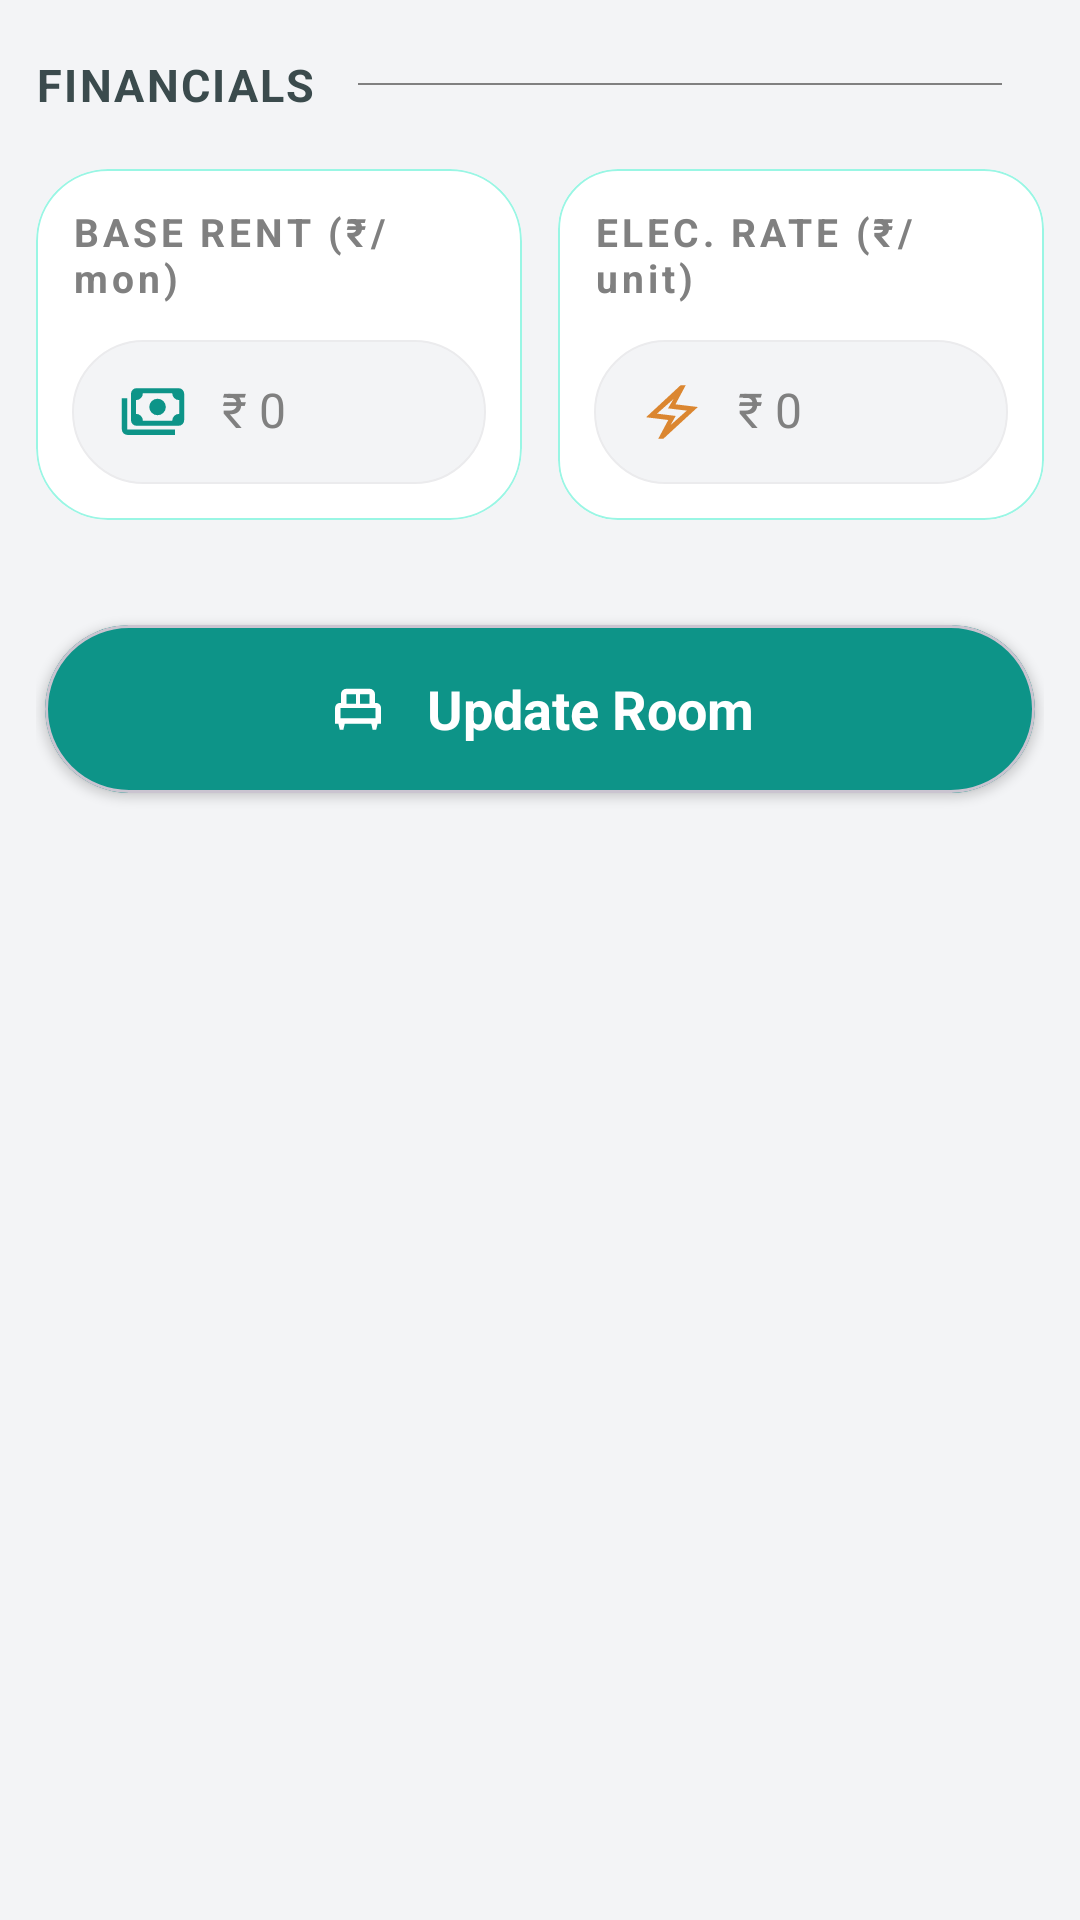

Layout XML and referenced resources for this Android screen:
<!-- AndroidManifest.xml: application theme Theme.RentBookRentPropertyManager -->
<!-- res/layout/activity_edit_room.xml -->
<?xml version="1.0" encoding="utf-8"?>
<ScrollView xmlns:android="http://schemas.android.com/apk/res/android"
    xmlns:app="http://schemas.android.com/apk/res-auto"
    xmlns:tools="http://schemas.android.com/tools"
    android:id="@+id/main"
    android:layout_width="match_parent"
    android:layout_height="match_parent"
    android:background="@color/bg_app_surface"
    android:fillViewport="true">

    <LinearLayout
        android:layout_width="match_parent"
        android:layout_height="wrap_content"
        android:orientation="vertical"
        android:paddingHorizontal="12dp">

        <LinearLayout
            android:layout_width="match_parent"
            android:layout_height="wrap_content"
            android:gravity="center_vertical"
            android:layout_marginVertical="18dp">

            
            <TextView
                android:layout_width="wrap_content"
                android:layout_height="wrap_content"
                android:text="@string/text_label_financial_cap"
                android:textAllCaps="true"
                android:textColor="@color/text_muted"
                android:textSize="15sp"
                android:textStyle="bold"
                android:letterSpacing="0.05"/>

            <View
                android:layout_width="match_parent"
                android:layout_height="0.5dp"
                android:layout_marginHorizontal="14dp"
                android:background="@color/text_subheading_fade"/>

        </LinearLayout>

        <LinearLayout
            android:layout_width="match_parent"
            android:layout_height="wrap_content"
            android:orientation="horizontal"
            android:weightSum="2">

            
            <com.google.android.material.card.MaterialCardView
                android:layout_width="0dp"
                android:layout_height="wrap_content"
                android:layout_weight="1"
                app:cardCornerRadius="24dp"
                app:strokeWidth="0.5dp"
                app:cardElevation="0dp"
                app:strokeColor="@color/border_dashboard_card"
                app:cardBackgroundColor="@color/bg_list_layout_primary">

                <LinearLayout
                    android:layout_width="match_parent"
                    android:layout_height="match_parent"
                    android:orientation="vertical"
                    android:gravity="center"
                    android:padding="12dp">

                    
                    <TextView
                        android:layout_width="wrap_content"
                        android:layout_height="wrap_content"
                        android:text="@string/text_label_base_rent"
                        android:textSize="13sp"
                        android:textStyle="bold"
                        android:textColor="@color/text_subheading"
                        android:letterSpacing="0.1"
                        android:layout_marginBottom="12dp"/>

                    <LinearLayout
                        android:layout_width="match_parent"
                        android:layout_height="48dp"
                        android:orientation="horizontal"
                        android:gravity="center_vertical"
                        android:background="@drawable/bg_et_input"
                        android:paddingHorizontal="16dp">

                        <ImageView
                            android:layout_width="22dp"
                            android:layout_height="22dp"
                            android:contentDescription="@string/text_image_desc"
                            android:src="@drawable/ic_cash_payment"
                            app:tint="@color/icon_primary"/>

                        <EditText
                            android:id="@+id/etUpdateRoomRent"
                            android:layout_width="match_parent"
                            android:layout_height="wrap_content"
                            android:autofillHints="none"
                            android:background="@android:color/transparent"
                            android:hint="@string/text_value_amount"
                            android:maxLength="7"
                            android:textSize="16sp"
                            android:paddingVertical="14dp"
                            android:textColor="@color/text_heading"
                            android:textColorHint="@color/text_subheading_fade"
                            android:inputType="number"
                            android:paddingHorizontal="12dp"/>
                    </LinearLayout>

                </LinearLayout>
            </com.google.android.material.card.MaterialCardView>

            <View
                android:layout_width="12dp"
                android:layout_height="match_parent"/>


            
            <com.google.android.material.card.MaterialCardView
                android:layout_width="0dp"
                android:layout_height="wrap_content"
                android:layout_weight="1"
                app:cardCornerRadius="20dp"
                app:strokeWidth="0.5dp"
                app:cardElevation="0dp"
                app:strokeColor="@color/border_dashboard_card"
                app:cardBackgroundColor="@color/bg_list_layout_primary">

                <LinearLayout
                    android:layout_width="match_parent"
                    android:layout_height="match_parent"
                    android:orientation="vertical"
                    android:gravity="center"
                    android:padding="12dp">

                    
                    <TextView
                        android:layout_width="wrap_content"
                        android:layout_height="wrap_content"
                        android:text="@string/text_label_elc_unit_rate"
                        android:textSize="13sp"
                        android:textStyle="bold"
                        android:textColor="@color/text_subheading"
                        android:letterSpacing="0.1"
                        android:layout_marginBottom="12dp"/>

                    <LinearLayout
                        android:layout_width="match_parent"
                        android:layout_height="48dp"
                        android:orientation="horizontal"
                        android:gravity="center_vertical"
                        android:background="@drawable/bg_et_input"
                        android:paddingHorizontal="16dp">

                        <ImageView
                            android:layout_width="20dp"
                            android:layout_height="20dp"
                            android:contentDescription="@string/text_image_desc"
                            android:src="@drawable/ic_electric_bolt"
                            app:tint="@color/bg_orange"/>

                        <EditText
                            android:id="@+id/etUpdateUnitRate"
                            android:layout_width="match_parent"
                            android:layout_height="wrap_content"
                            android:background="@android:color/transparent"
                            android:hint="@string/text_value_amount"
                            android:textSize="16sp"
                            android:maxLength="7"
                            android:autofillHints="none"
                            android:paddingVertical="14dp"
                            android:textColor="@color/text_heading"
                            android:textColorHint="@color/text_subheading_fade"
                            android:inputType="numberDecimal"
                            android:paddingHorizontal="12dp"/>

                    </LinearLayout>

                </LinearLayout>
            </com.google.android.material.card.MaterialCardView>

        </LinearLayout>

        <Space
            android:layout_width="match_parent"
            android:layout_height="32dp"/>

        <com.google.android.material.card.MaterialCardView
            android:id="@+id/btnUpdateRoom"
            android:layout_width="match_parent"
            android:layout_height="56dp"
            android:clickable="true"
            android:focusable="true"
            app:cardCornerRadius="50dp"
            android:layout_margin="3dp"
            app:cardElevation="2dp"
            app:cardBackgroundColor="@color/btn_primary">

            <LinearLayout
                android:layout_width="match_parent"
                android:layout_height="match_parent"
                android:orientation="horizontal"
                android:gravity="center"
                tools:ignore="UseCompoundDrawables">

                <ImageView
                    android:layout_width="22dp"
                    android:layout_height="22dp"
                    android:contentDescription="@string/text_image_desc"
                    android:src="@drawable/ic_single_bed"
                    app:tint="@color/white"/>

                <TextView
                    android:id="@+id/tvBtnUpdate"
                    android:layout_width="wrap_content"
                    android:layout_height="wrap_content"
                    android:layout_marginStart="12dp"
                    android:text="@string/text_btn_update_room"
                    android:textSize="18sp"
                    android:textStyle="bold"
                    android:textColor="@color/white"/>
            </LinearLayout>

        </com.google.android.material.card.MaterialCardView>

        <Space
            android:layout_width="match_parent"
            android:layout_height="16dp"/>

    </LinearLayout>

</ScrollView>
<!-- resources referenced by this layout -->
<resources>
  <color name="bg_app_surface">#F3F4F6</color>
  <color name="bg_list_layout_primary">#FFFFFF</color>
  <color name="bg_orange">#DB8630</color>
  <color name="border_dashboard_card">#99F6E4</color>
  <color name="btn_primary">#0D9488</color>
  <color name="icon_primary">#0D9488</color>
  <color name="text_heading">#020d10</color>
  <color name="text_muted">#3b4b4d</color>
  <color name="text_subheading">#808080</color>
  <color name="text_subheading_fade">#808080</color>
  <color name="white">#FFFFFFFF</color>
  <!-- drawable bg_et_input (drawable) -->
  <shape xmlns:android="http://schemas.android.com/apk/res/android">
      <solid android:color="@color/edit_text_bg"/>
      <corners android:radius="30dp"/>
  
      
      <stroke
          android:width="0.5dp"
          android:color="@color/border_info_container" />
  </shape>
  <!-- drawable ic_cash_payment (drawable) -->
  <vector xmlns:android="http://schemas.android.com/apk/res/android"
      android:width="48dp"
      android:height="48dp"
      android:viewportWidth="960"
      android:viewportHeight="960">
    <path
        android:pathData="M546.22,527q-50,0 -85,-35t-35,-85q0,-50 35,-85t85,-35q50,0 85,35t35,85q0,50 -35,85t-85,35ZM239.78,680q-33.21,0 -56.5,-23.28Q160,633.43 160,600.22v-386.44q0,-32.91 23.28,-56.34Q206.57,134 239.78,134h614q32.68,0 55.95,23.44Q933,180.87 933,213.78v386.44q0,33.21 -23.27,56.5Q886.46,680 853.78,680h-614ZM333,607h427q0,-42 29,-71t71,-29v-200q-42,0 -71,-29.28 -29,-29.29 -29,-70.72L333,207q0,41.43 -29,70.72Q275,307 233,307v200q42,0 71,29t29,71ZM800,813L106.22,813q-32.68,0 -55.95,-23.27Q27,766.46 27,733.78L27,280h79.22v453.78L800,733.78L800,813ZM233,607v-400,400Z"
        android:fillColor="#000000"/>
  </vector>
  <!-- drawable ic_electric_bolt (drawable) -->
  <vector xmlns:android="http://schemas.android.com/apk/res/android" android:height="22dp" android:viewportHeight="960" android:viewportWidth="960" android:width="22dp">
        
      <path android:fillColor="#000000" android:pathData="m261,906 l159,-298 -355,-44 551,-511h83L536,357l358,43L344,906h-83ZM458,688 L716,458 417,422 503,273 241,506 540,543 458,688ZM479,481Z"/>
      
  </vector>
  <!-- drawable ic_single_bed (drawable) -->
  <vector xmlns:android="http://schemas.android.com/apk/res/android"
      android:width="48dp"
      android:height="48dp"
      android:viewportWidth="960"
      android:viewportHeight="960">
    <path
        android:pathData="M266.74,782.61h-51.78l-19.7,-88.48h-49.39v-227.8q0,-27.36 16.43,-48.52 16.44,-21.16 43.57,-25.68h26v-127.04q0,-32.91 23.27,-56.35 23.27,-23.44 55.95,-23.44h336.82q32.91,0 56.35,23.44 23.44,23.44 23.44,56.35v127.04h27q25.31,4.52 42.65,24.97 17.35,20.45 17.35,46.66v230.37h-49.96l-19.78,88.48h-51.92l-19.78,-88.48L287.74,694.13l-21,88.48ZM510,404h137.91v-138.91L510,265.09L510,404ZM311.09,404L450,404v-138.91L311.09,265.09L311.09,404ZM225.09,614.91h509.82L734.91,464L225.09,464v150.91ZM734.91,614.91L225.09,614.91h509.82Z"
        android:fillColor="#000000"/>
  </vector>
  <string name="text_btn_update_room">Update Room</string>
  <string name="text_image_desc">TODO</string>
  <string name="text_label_base_rent">BASE RENT (₹/mon)</string>
  <string name="text_label_elc_unit_rate">ELEC. RATE (₹/unit)</string>
  <string name="text_label_financial_cap">FINANCIALS</string>
  <string name="text_value_amount">₹ 0</string>
  <style name="Theme.RentBookRentPropertyManager" parent="Theme.Material3.DayNight.NoActionBar">
          
          
          <item name="colorSecondaryContainer">#C4E4E2</item>
  
      </style>
  <color name="edit_text_bg">#f3f4f6</color>
  <color name="border_info_container">#EBEBED</color>
</resources>
